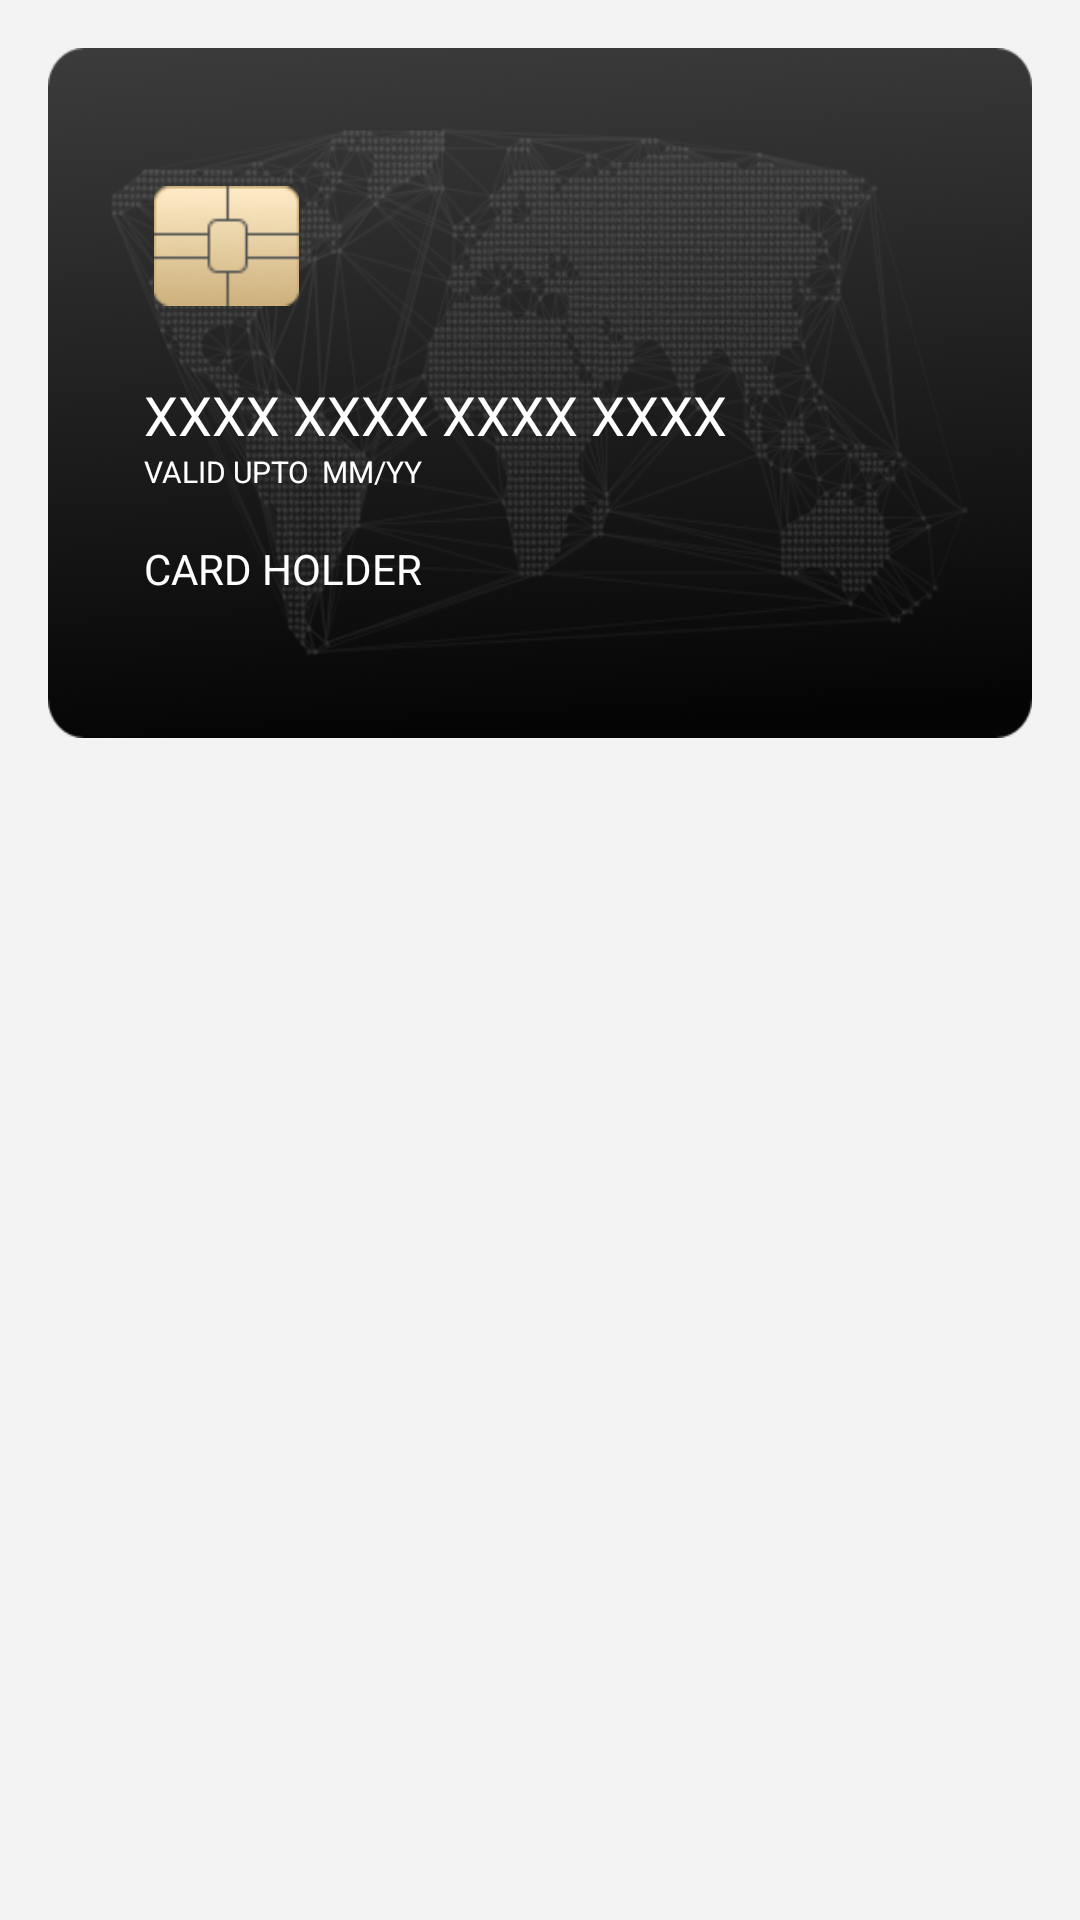

This screen was rendered from an Android layout file. Write that file and the resources it references.
<!-- AndroidManifest.xml: application theme AppTheme -->
<!-- res/layout/fragment_card_front.xml -->
<FrameLayout xmlns:android="http://schemas.android.com/apk/res/android"
    xmlns:tools="http://schemas.android.com/tools"
    android:layout_width="match_parent"
    android:layout_height="wrap_content"
    tools:context="com.droidmentor.checkoutflow.CardFrontFragment">

    <RelativeLayout
        android:id="@+id/rl_card"
        android:layout_width="match_parent"
        android:layout_height="@dimen/card_height"
        android:layout_margin="@dimen/activity_vertical_margin"
        android:background="@drawable/ic_card_bg"
        android:padding="@dimen/activity_horizontal_margin">

        <LinearLayout
            android:layout_width="match_parent"
            android:layout_height="match_parent"
            android:orientation="vertical"
            android:paddingLeft="@dimen/activity_horizontal_margin">



            <ImageView
                android:layout_width="@dimen/chip_width"
                android:layout_height="@dimen/chip_height"
                android:layout_marginTop="30dp"
                android:layout_marginBottom="@dimen/items_inbetween"
                android:src="@drawable/ic_chip" />

            <TextView
                android:id="@+id/tv_card_number"
                android:layout_width="match_parent"
                android:layout_height="wrap_content"
                android:layout_marginTop="@dimen/activity_vertical_margin"
                android:text="@string/card_number_sample"
                android:textColor="@color/card_text_color"
                android:textSize="@dimen/header_text" />

            <LinearLayout
                android:layout_width="match_parent"
                android:layout_height="wrap_content"
                android:orientation="horizontal">

                <TextView
                    android:layout_width="wrap_content"
                    android:layout_height="wrap_content"
                    android:layout_marginRight="@dimen/items_inbetween_small"
                    android:text="@string/card_validity_label"
                    android:textColor="@color/card_text_color"
                    android:textSize="@dimen/xsmall_text" />

                <TextView
                    android:id="@+id/tv_validity"
                    android:layout_width="match_parent"
                    android:layout_height="wrap_content"
                    android:text="@string/card_validity_sample"
                    android:textColor="@color/card_text_color"
                    android:textSize="@dimen/xsmall_text" />

            </LinearLayout>

            <TextView
                android:id="@+id/tv_member_name"
                android:layout_width="match_parent"
                android:layout_height="wrap_content"
                android:layout_marginTop="@dimen/activity_vertical_margin"
                android:text="@string/card_name_sample"
                android:textAllCaps="true"
                android:textColor="@color/card_text_color"
                android:textSize="@dimen/medium_text" />

        </LinearLayout>

        <ImageView
            android:id="@+id/ivType"
            android:layout_alignParentBottom="true"
            android:layout_alignParentRight="true"
            android:layout_marginRight="@dimen/items_inbetween_small"
            android:layout_marginBottom="@dimen/items_inbetween_small"
            android:layout_width="@dimen/cardtype_width"
            android:layout_height="@dimen/cardtype_height"
             />

    </RelativeLayout>

</FrameLayout>
<!-- resources referenced by this layout -->
<resources>
  <color name="card_text_color">#FFFFFF</color>
  <dimen name="activity_horizontal_margin">16dp</dimen>
  <dimen name="activity_vertical_margin">16dp</dimen>
  <dimen name="card_height">230dp</dimen>
  <dimen name="cardtype_height">50dp</dimen>
  <dimen name="cardtype_width">85dp</dimen>
  <dimen name="chip_height">40dp</dimen>
  <dimen name="chip_width">55dp</dimen>
  <dimen name="header_text">18sp</dimen>
  <dimen name="items_inbetween">8dp</dimen>
  <dimen name="items_inbetween_small">4dp</dimen>
  <dimen name="medium_text">14sp</dimen>
  <dimen name="xsmall_text">10sp</dimen>
  <!-- drawable ic_card_bg: png bitmap (drawable-hdpi, 23794 bytes) -->
  <!-- drawable ic_chip: png bitmap (drawable-hdpi, 862 bytes) -->
  <string name="card_name_sample">CARD HOLDER</string>
  <string name="card_number_sample">XXXX XXXX XXXX XXXX</string>
  <string name="card_validity_label">VALID UPTO</string>
  <string name="card_validity_sample">MM/YY</string>
  <style name="AppTheme" parent="Theme.AppCompat.Light.NoActionBar">
          
          <item name="colorPrimary">@color/colorPrimary</item>
          <item name="colorPrimaryDark">@color/colorPrimaryDark</item>
          <item name="colorAccent">@color/colorAccent</item>
          <item name="android:windowBackground">@color/windowBackground</item>
          <item name="android:colorBackground">@color/windowBackground</item>
      </style>
  <color name="colorPrimary">#3F51B5</color>
  <color name="colorPrimaryDark">#303F9F</color>
  <color name="colorAccent">#FF4081</color>
  <color name="windowBackground">#F3F3F3</color>
</resources>
